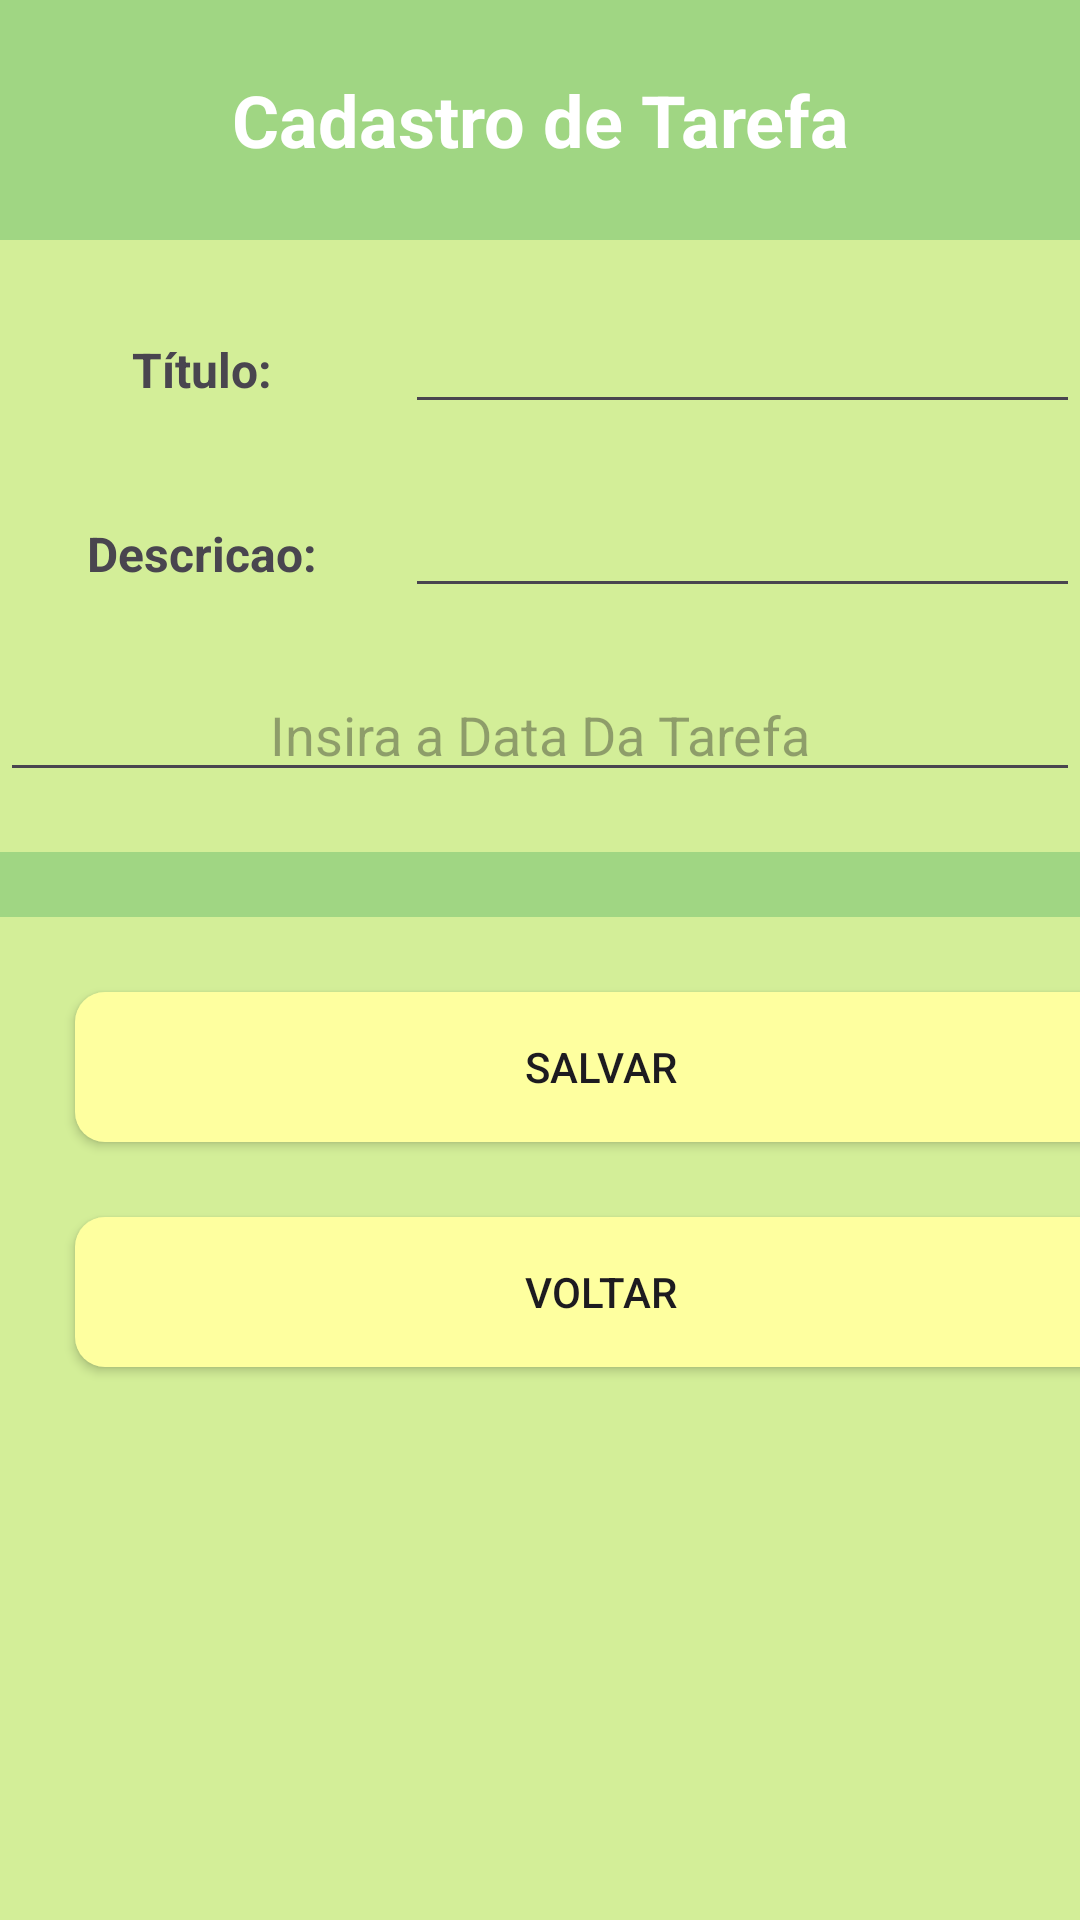

The Android layout XML behind this screen, and the referenced resources:
<!-- AndroidManifest.xml: application theme Theme.ProvaSmartTasks -->
<!-- res/layout/activity_cadastro_tarefa.xml -->
<?xml version="1.0" encoding="utf-8"?>
<androidx.constraintlayout.widget.ConstraintLayout xmlns:android="http://schemas.android.com/apk/res/android"
    xmlns:app="http://schemas.android.com/apk/res-auto"
    xmlns:tools="http://schemas.android.com/tools"
    android:id="@+id/main"
    android:layout_width="match_parent"
    android:layout_height="match_parent"
    android:background="#D3EE98"
    tools:context=".CadastroTarefa">

    <LinearLayout
        android:layout_width="match_parent"
        android:layout_height="match_parent"
        android:orientation="vertical">

        <TextView
            android:id="@+id/textViewCadastroTarefa"
            android:layout_width="fill_parent"
            android:layout_height="80dp"
            android:background="#A0D683"
            android:textColor="@color/white"
            android:textSize="24sp"
            android:textStyle="bold"
            android:gravity="center"
            android:text="@string/cadastro_tarefa"/>

        <LinearLayout
            android:layout_width="match_parent"
            android:layout_height="wrap_content"
            android:orientation="horizontal"
            android:layout_marginTop="20dp">

            <TextView
                android:id="@+id/textViewTitulo"
                android:layout_width="10dp"
                android:layout_height="wrap_content"
                android:layout_weight="1"
                android:gravity="center"
                android:textSize="16sp"
                android:textStyle="bold"
                android:text="@string/titulo_tarefa" />

            <EditText
                android:id="@+id/editTextTitulo"
                android:layout_width="100dp"
                android:layout_height="wrap_content"
                android:layout_weight="1"
                android:ems="10"
                android:inputType="text" />
        </LinearLayout>

        <LinearLayout
            android:layout_width="match_parent"
            android:layout_height="wrap_content"
            android:orientation="horizontal"
            android:layout_marginTop="20dp">

            <TextView
                android:id="@+id/textViewDescricao"
                android:layout_width="10dp"
                android:layout_height="wrap_content"
                android:layout_weight="1"
                android:gravity="center"
                android:textSize="16sp"
                android:textStyle="bold"
                android:text="@string/descricao_tarefa" />

            <EditText
                android:id="@+id/editTextDescricao"
                android:layout_width="100dp"
                android:layout_height="wrap_content"
                android:layout_weight="1"
                android:ems="10"
                android:inputType="text" />
        </LinearLayout>

        <EditText
            android:id="@+id/editTextData"
            android:layout_width="match_parent"
            android:layout_height="wrap_content"
            android:ems="10"
            android:hint="@string/data_tarefa"
            android:inputType="date"
            android:gravity="center"
            android:layout_marginTop="20dp"/>

        <TextView
            android:id="@+id/textViewAvisoCadastroTarefa"
            android:layout_width="match_parent"
            android:layout_height="wrap_content"
            android:background="#A0D683"
            android:textColor="@color/white"
            android:textSize="16sp"
            android:textStyle="bold"
            android:gravity="center"
            android:layout_marginTop="20dp"/>

        <Button
            android:id="@+id/buttonCadastrar"
            android:layout_width="350dp"
            android:layout_height="50dp"
            android:text="@string/botao_salvar"
            android:layout_marginTop="25dp"
            android:layout_marginLeft="25dp"
            android:onClick="SalvarTarefa"
            android:background="@drawable/borda_redonda"
            android:textAlignment="center"/>

        <Button
            android:id="@+id/button"
            android:layout_width="350dp"
            android:layout_height="50dp"
            android:text="@string/botao_voltar"
            android:onClick="AbrirTelaPrincipal"
            android:layout_marginTop="25dp"
            android:layout_marginLeft="25dp"
            android:background="@drawable/borda_redonda"
            android:textAlignment="center"/>
    </LinearLayout>

</androidx.constraintlayout.widget.ConstraintLayout>
<!-- resources referenced by this layout -->
<resources>
  <color name="white">#FFFFFFFF</color>
  <!-- drawable borda_redonda (drawable) -->
  <?xml version="1.0" encoding="utf-8"?>
  <shape xmlns:android="http://schemas.android.com/apk/res/android" android:shape="rectangle">
      <solid android:color="@color/botao" />
      <corners android:radius="10dp"/>
  </shape>
  <string name="botao_salvar">Salvar</string>&gt;
  <string name="botao_voltar">Voltar</string>
  <string name="cadastro_tarefa">Cadastro de Tarefa</string>
  <string name="data_tarefa">Insira a Data Da Tarefa</string>
  <string name="descricao_tarefa">Descricao:</string>
  <string name="titulo_tarefa">Título:</string>&gt;
  <style name="Theme.ProvaSmartTasks" parent="Base.Theme.ProvaSmartTasks" />
  <color name="botao">#FEFF9F</color>
  <style name="Base.Theme.ProvaSmartTasks" parent="Theme.Material3.DayNight.NoActionBar">
          
          
          <item name="materialButtonStyle">@style/Widget.AppCompat.Button</item>
  
      </style>
</resources>
